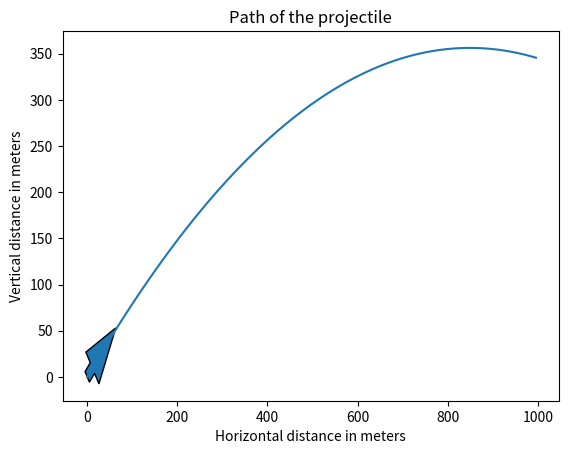

Recreate this plot in Python.
# %%

from matplotlib import pyplot as plt
import numpy as np

v0 = 130
theta = 40 * np.pi / 180
g = 9.8

t = np.linspace(0, 10, 100)

x = v0 * np.cos(theta) * t
y = v0 * np.sin(theta) * t - 0.5 * g * t ** 2

plt.plot(x, y)
plt.arrow(x[0], y[0], np.cos(theta) * 15, np.sin(theta) * 15, width=15)
plt.xlabel('Horizontal distance in meters')
plt.ylabel('Vertical distance in meters')
plt.title('Path of the projectile')
